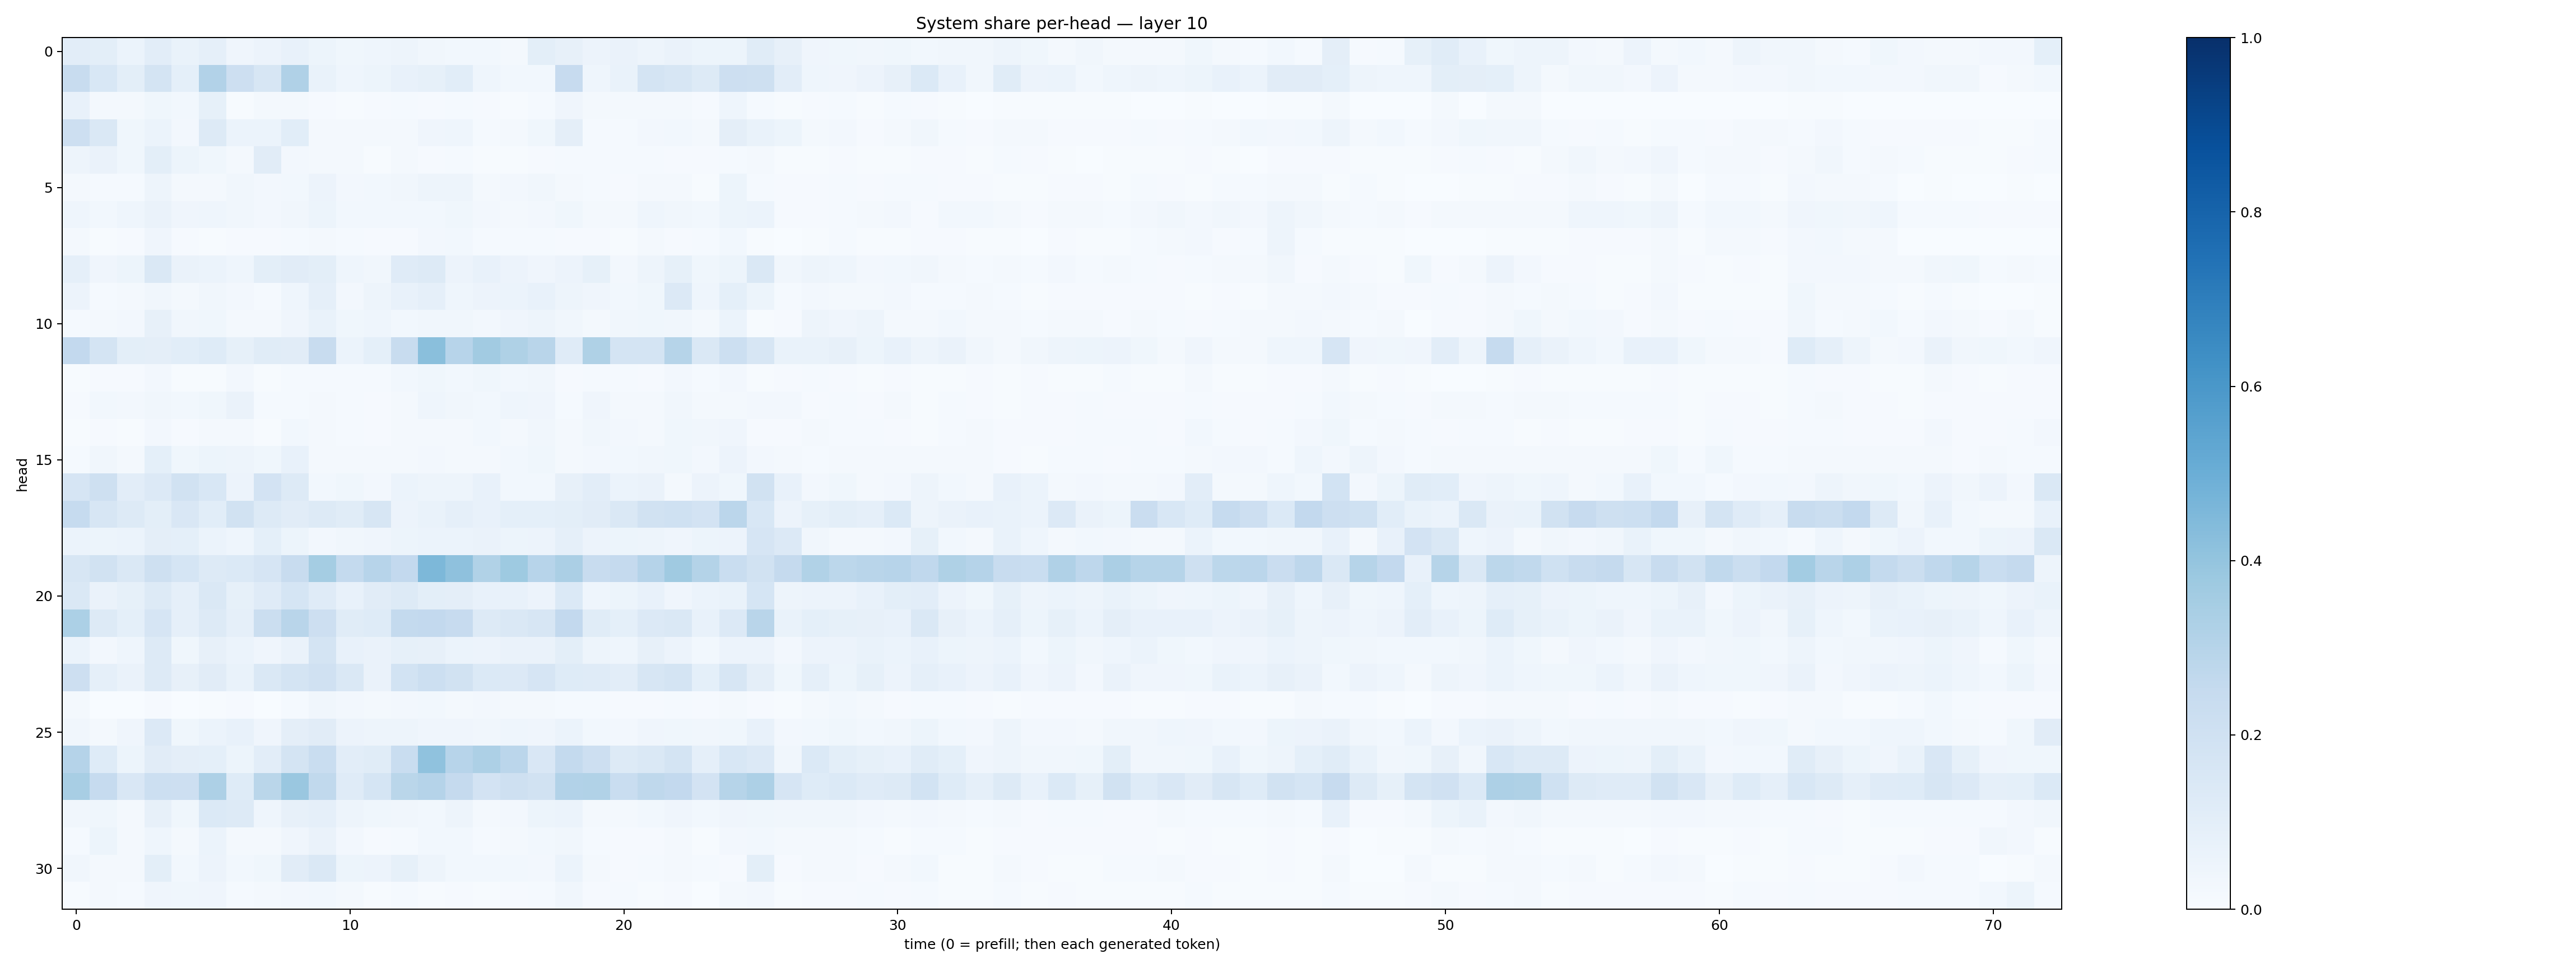

The table this chart was drawn from, first rows:
0.10292988, 0.101006135, 0.059554335, 0.10514064, 0.067269996, 0.088676885, 0.04289617, 0.05792195, 0.07538077, 0.051842965, 0.03614756, 0.0436159, 0.047999807, 0.033925798, 0.03028813, 0.027706018, 0.019462511, 0.09936861, 0.081614934, 0.058461953, 0.063018724, 0.048334725, 0.06568058, 0.053385165
0.2414, 0.1554, 0.09897, 0.1755, 0.09076, 0.3116, 0.2146, 0.164, 0.3199, 0.06983, 0.04476, 0.05318, 0.07507, 0.08256, 0.1062, 0.04614, 0.02937, 0.02983, 0.2446, 0.04667, 0.0703, 0.1722, 0.1606, 0.1281
0.07449, 0.02042, 0.02048, 0.03889, 0.03082, 0.08585, 0.006059, 0.02311, 0.02065, 0.01154, 0.006079, 0.008718, 0.01188, 0.009831, 0.01321, 0.009503, 0.006969, 0.01457, 0.04065, 0.01791, 0.02092, 0.02203, 0.0194, 0.01107
0.2128, 0.1435, 0.03744, 0.05867, 0.02668, 0.1274, 0.06136, 0.06019, 0.1061, 0.02337, 0.01946, 0.01707, 0.02016, 0.04119, 0.04488, 0.01421, 0.01835, 0.03675, 0.0966, 0.01394, 0.01493, 0.02662, 0.02986, 0.01661
0.04731, 0.06377, 0.0388, 0.1006, 0.05164, 0.03594, 0.01785, 0.1111, 0.02524, 0.02178, 0.01654, 0.006002, 0.01612, 0.01153, 0.01474, 0.007189, 0.005821, 0.009368, 0.01433, 0.01184, 0.01342, 0.0152, 0.008141, 0.00886
0.01628, 0.01263, 0.01307, 0.04872, 0.02141, 0.01901, 0.03448, 0.0255, 0.03023, 0.05814, 0.0243, 0.02865, 0.03226, 0.04936, 0.04932, 0.0206, 0.02401, 0.0315, 0.02045, 0.01524, 0.00942, 0.01749, 0.0184, 0.007072
0.04458, 0.0283, 0.04407, 0.06499, 0.03941, 0.04602, 0.0326, 0.02558, 0.03472, 0.0517, 0.03087, 0.02874, 0.03042, 0.03081, 0.0376, 0.02446, 0.02073, 0.02449, 0.03885, 0.01765, 0.01975, 0.04635, 0.03227, 0.03
0.01999, 0.005912, 0.01078, 0.0415, 0.009198, 0.00726, 0.009589, 0.007912, 0.01411, 0.01677, 0.01249, 0.01128, 0.008786, 0.02448, 0.02981, 0.01354, 0.01404, 0.01452, 0.01056, 0.009226, 0.006262, 0.02105, 0.009439, 0.01224
0.08748, 0.04255, 0.0539, 0.1436, 0.06599, 0.06147, 0.04341, 0.09851, 0.1106, 0.1005, 0.04403, 0.03191, 0.1205, 0.1319, 0.05513, 0.07566, 0.05749, 0.04284, 0.05482, 0.08348, 0.02717, 0.05053, 0.08366, 0.03566
0.05642, 0.01411, 0.02338, 0.03167, 0.01605, 0.03354, 0.02509, 0.01554, 0.0467, 0.08925, 0.02532, 0.04863, 0.07077, 0.08615, 0.04356, 0.05537, 0.06029, 0.07792, 0.04759, 0.03964, 0.03071, 0.03906, 0.1358, 0.04341
0.013, 0.01785, 0.02387, 0.08015, 0.03154, 0.0372, 0.02047, 0.02127, 0.04105, 0.06792, 0.03659, 0.04579, 0.02901, 0.03364, 0.03233, 0.02486, 0.04245, 0.04777, 0.03343, 0.01784, 0.03354, 0.03542, 0.03188, 0.01619
0.261, 0.1786, 0.1014, 0.09527, 0.1056, 0.122, 0.08301, 0.1165, 0.1096, 0.2411, 0.05876, 0.09186, 0.241, 0.4245, 0.2958, 0.3617, 0.3225, 0.291, 0.1203, 0.3226, 0.1764, 0.1751, 0.2971, 0.1422
0.006915, 0.008586, 0.008434, 0.02475, 0.005846, 0.006029, 0.02615, 0.006448, 0.01301, 0.01367, 0.01458, 0.01291, 0.02738, 0.039, 0.02994, 0.03705, 0.02971, 0.03363, 0.01044, 0.01448, 0.01344, 0.01116, 0.02482, 0.0138
0.0106, 0.02781, 0.02531, 0.03393, 0.02775, 0.03602, 0.06295, 0.01349, 0.01549, 0.02109, 0.01444, 0.009881, 0.01841, 0.04659, 0.03388, 0.03077, 0.04318, 0.04151, 0.01541, 0.04018, 0.01931, 0.02062, 0.03142, 0.0217
0.007475, 0.01074, 0.005646, 0.02406, 0.008993, 0.01768, 0.01889, 0.006212, 0.02882, 0.01566, 0.0155, 0.01074, 0.01837, 0.022, 0.01785, 0.02865, 0.02085, 0.0333, 0.01865, 0.03435, 0.02456, 0.02154, 0.03639, 0.03343
0.01478, 0.03342, 0.01984, 0.09103, 0.03661, 0.05355, 0.04953, 0.03717, 0.07094, 0.01921, 0.02295, 0.02255, 0.0221, 0.02618, 0.02214, 0.0215, 0.03035, 0.03905, 0.01656, 0.02483, 0.02947, 0.03319, 0.03627, 0.02708
0.1672, 0.2073, 0.1038, 0.1365, 0.1927, 0.1529, 0.05846, 0.1817, 0.125, 0.02932, 0.03543, 0.02732, 0.06221, 0.04888, 0.04727, 0.07361, 0.02892, 0.02944, 0.08112, 0.1034, 0.06033, 0.06359, 0.02097, 0.0549
0.247, 0.1619, 0.1252, 0.09823, 0.151, 0.1073, 0.192, 0.1264, 0.1129, 0.1293, 0.1143, 0.164, 0.05851, 0.06734, 0.08618, 0.07638, 0.09032, 0.09008, 0.09959, 0.1104, 0.1473, 0.1925, 0.2021, 0.1801
0.06073, 0.05466, 0.05971, 0.09742, 0.0917, 0.05941, 0.04467, 0.09214, 0.05128, 0.0256, 0.03139, 0.04163, 0.05216, 0.06121, 0.05993, 0.06527, 0.05348, 0.05543, 0.08926, 0.05512, 0.05442, 0.05033, 0.04085, 0.05179
0.1611, 0.1918, 0.1466, 0.2107, 0.1709, 0.128, 0.1385, 0.1644, 0.2347, 0.3553, 0.2578, 0.294, 0.2616, 0.4536, 0.4104, 0.3154, 0.3719, 0.2947, 0.3326, 0.2405, 0.2504, 0.3023, 0.371, 0.3054
0.1422, 0.06451, 0.08428, 0.1266, 0.08862, 0.1438, 0.08383, 0.1187, 0.1685, 0.118, 0.07548, 0.1096, 0.126, 0.09799, 0.09504, 0.07625, 0.07064, 0.05576, 0.1392, 0.04525, 0.05189, 0.07698, 0.04131, 0.06228
0.3296, 0.1327, 0.09269, 0.1667, 0.0896, 0.1298, 0.08766, 0.225, 0.2891, 0.2113, 0.1168, 0.123, 0.257, 0.2593, 0.2459, 0.1306, 0.1462, 0.1568, 0.2615, 0.1142, 0.09173, 0.1343, 0.1434, 0.07043
0.05912, 0.02687, 0.04379, 0.129, 0.03832, 0.07975, 0.05949, 0.04203, 0.06498, 0.1766, 0.07403, 0.06639, 0.08388, 0.08021, 0.0607, 0.05796, 0.06328, 0.06274, 0.09859, 0.04944, 0.04523, 0.07995, 0.056, 0.03028
0.2117, 0.08951, 0.06374, 0.1306, 0.07976, 0.1129, 0.06683, 0.1407, 0.1796, 0.1992, 0.1409, 0.06558, 0.1852, 0.2163, 0.1932, 0.14, 0.1349, 0.1679, 0.1244, 0.1174, 0.1039, 0.159, 0.1772, 0.09156
0.01636, 0.002233, 0.0027, 0.007878, 0.002782, 0.006587, 0.009266, 0.002113, 0.01298, 0.03125, 0.02432, 0.01837, 0.02685, 0.031, 0.02101, 0.02726, 0.01904, 0.01893, 0.01454, 0.01416, 0.01104, 0.01165, 0.01405, 0.00997
0.03288, 0.02282, 0.04292, 0.1336, 0.03677, 0.06169, 0.07069, 0.0424, 0.09406, 0.1102, 0.05534, 0.0495, 0.04796, 0.04027, 0.04108, 0.0335, 0.04451, 0.03979, 0.05971, 0.03055, 0.02625, 0.03985, 0.03629, 0.03354
0.3034, 0.1216, 0.05142, 0.1109, 0.09404, 0.09041, 0.05322, 0.1033, 0.1766, 0.2343, 0.1053, 0.1145, 0.2314, 0.4101, 0.2961, 0.3269, 0.2826, 0.1492, 0.2541, 0.2113, 0.1265, 0.1428, 0.1794, 0.08901
0.3428, 0.2469, 0.1487, 0.2152, 0.2116, 0.3262, 0.1219, 0.2883, 0.3841, 0.2632, 0.1199, 0.1701, 0.2866, 0.3031, 0.251, 0.1812, 0.2049, 0.1921, 0.3123, 0.3152, 0.2342, 0.2706, 0.2582, 0.1808
0.0342, 0.03845, 0.0209, 0.08136, 0.0381, 0.1382, 0.1297, 0.0437, 0.07854, 0.08832, 0.04706, 0.03534, 0.03136, 0.02926, 0.04913, 0.02075, 0.02431, 0.05172, 0.06134, 0.02112, 0.01798, 0.03035, 0.04043, 0.0274
0.01213, 0.05378, 0.01679, 0.04631, 0.01687, 0.05931, 0.02168, 0.01946, 0.03976, 0.0633, 0.02475, 0.0112, 0.01547, 0.02795, 0.02814, 0.01382, 0.02225, 0.02765, 0.03397, 0.0139, 0.01026, 0.009805, 0.01986, 0.005987
0.03394, 0.01634, 0.01835, 0.1008, 0.03008, 0.05549, 0.03046, 0.03897, 0.1096, 0.1452, 0.0522, 0.0571, 0.08451, 0.04724, 0.03017, 0.02995, 0.02832, 0.02567, 0.06226, 0.01721, 0.01164, 0.01337, 0.0227, 0.01427
0.005138, 0.01754, 0.01546, 0.04107, 0.03677, 0.03969, 0.01478, 0.02171, 0.02649, 0.02783, 0.01917, 0.007246, 0.01406, 0.006582, 0.009138, 0.006745, 0.009068, 0.013, 0.03351, 0.01011, 0.01229, 0.005584, 0.008008, 0.002613
